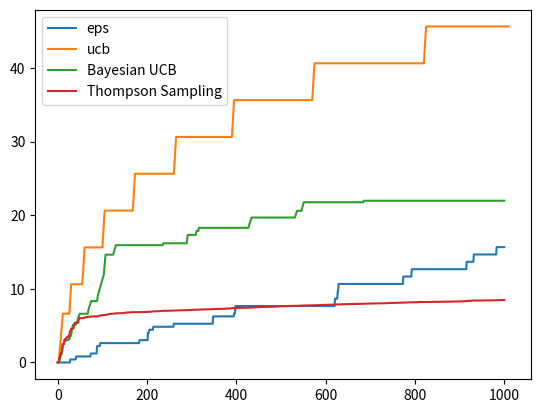

Source code (Python):
import numpy as np
from scipy.stats import beta


class Bandit(object):
    """
    Base Class for Multi-armed Bandits
    :param bandits: (int) Number of Bandits
    :param arms: (int) Number of arms in each bandit
    """

    def __init__(self, bandits=1, arms=1):
        self._nbandits = bandits
        self._narms = arms
        self._regret = 0.0
        self._regrets = [0.0]
        self._avg_reward = []
        self._counts = np.zeros((bandits, arms))

    def learn(self, n_timesteps=None):
        raise NotImplementedError

    @property
    def arms(self):
        return self._narms

    @property
    def nbandits(self):
        return self._nbandits

    @property
    def regrets(self):
        return self._regrets

    @property
    def regret(self):
        return self._regret

    @property
    def avg_reward(self):
        return self._avg_reward

    @property
    def counts(self):
        return self._counts

    def get_action(self):
        raise NotImplementedError

    def get_reward(self):
        raise NotImplementedError

    def update(self):
        raise NotImplementedError

    def step(self, t):
        bandit_rewards = []
        for bandit in range(self.nbandits):
            action = self.get_action(t, bandit)
            reward = self.get_reward(bandit, action)
            self.update(bandit, action, reward)
            bandit_rewards.append(reward)
        return bandit_rewards


class GaussianBandits(Bandit):
    """
    Multi-Armed Bandits with Stationary Rewards following a Gaussian
    distribution.
    :param bandits: (int) Number of Bandits
    :param arms: (int) Number of arms in each bandit
    """

    def __init__(self, bandits=1, arms=1):
        super(GaussianBandits, self).__init__(bandits, arms)
        self._rewards = np.random.normal(size=(bandits, arms))
        self._Q = np.zeros_like(self.rewards)
        self._counts = np.zeros_like(self.rewards)

    def learn(self, n_timesteps=None):
        raise NotImplementedError

    def update(self, bandit, action, reward):
        self._regret += max(self.Q[bandit]) - self.Q[bandit][action]
        self.regrets.append(self.regret)
        self.Q[bandit, action] += (reward - self.Q[bandit, action]) / (
            self.counts[bandit, action] + 1
        )
        self.counts[bandit, action] += 1

    @property
    def Q(self):
        return self._Q

    @property
    def rewards(self):
        return self._rewards

    @property
    def avg_reward(self):
        return self._avg_reward

    def step(self, t):
        bandit_rewards = []
        for bandit in range(self.nbandits):
            action = self.get_action(t, bandit)
            reward = self.get_reward(bandit, action)
            self.update(bandit, action, reward)
            bandit_rewards.append(reward)
        return bandit_rewards


class EpsGreedyGaussianBandit(GaussianBandits):
    """
    Multi-Armed Bandit Solver with EpsGreedy Action Selection Strategy. Refer
    2.3 of Reinforcement Learning: An Introduction. Each arm is modeled as a
    Gaussian distribution.
    :param bandits: (int) Number of Bandits
    :param arms: (int) Number of arms in each bandit
    :param eps: (float) Probability with which a random action is to be
    selected.
    """

    def __init__(self, bandits=1, arms=10, eps=0.05):
        super(EpsGreedyGaussianBandit, self).__init__(bandits, arms)
        self._eps = eps

    def learn(self, n_timesteps=1000):
        for i in range(n_timesteps):
            r_step = self.step(i)
            self.avg_reward.append(np.mean(r_step))

    def get_action(self, t, bandit):
        if np.random.random() < self.eps:
            action = np.random.randint(0, self.arms)
        else:
            action = np.argmax(self.Q[bandit])
        return action

    def get_reward(self, bandit, action):
        reward = np.random.normal(self.rewards[bandit, action])
        return reward

    @property
    def eps(self):
        return self._eps


class UCBGaussianBandit(GaussianBandits):
    """
    Multi-Armed Bandit Solver with Upper Confidence Bound Based Action
    Selection. Refer 2.7 of Reinforcement Learning: An Introduction
    :param bandits: (int) Number of Bandits
    :param arms: (int) Number of arms in each bandit
    """

    def __init__(self, bandits=1, arms=10):
        super(UCBGaussianBandit, self).__init__(bandits, arms)
        self._counts = np.zeros_like(self.rewards)

    def learn(self, n_timesteps=1000):
        self.initial_run()
        for i in range(n_timesteps):
            r = self.step(i)
            self.avg_reward.append(np.mean(r))

    def get_action(self, t, bandit):
        action = np.argmax(
            self.Q[bandit] + np.sqrt(2 * np.log(t) / self.counts[bandit])
        )
        return action

    def get_reward(self, bandit, action):
        reward = np.random.normal(self.rewards[bandit, action])
        return reward

    def initial_run(self):
        for bandit in range(self.nbandits):
            bandit_reward = []
            for arm in range(self.arms):
                reward = self.get_reward(bandit, arm)
                bandit_reward.append(reward)
                self.update(bandit, arm, reward)
            self.avg_reward.append(np.mean(bandit_reward))


class SoftmaxActionSelection(GaussianBandits):
    """
    Multi-Armed Bandit Softmax based Action Selection. Refer 2.8 of
    Reinforcement Learning: An Introduction
    :param bandits: (int) Number of Bandits
    :param arms: (int) Number of arms in each bandit
    :param temp: (float) Temperature value for Softmax.
    """

    def __init__(self, bandits=1, arms=10, temp=0.01):
        super(SoftmaxActionSelection, self).__init__(bandits, arms)
        self._temp = temp

    def softmax(self, x):
        exp = np.exp(x / self.temp)
        total = np.sum(exp)
        return exp / total

    @property
    def temp(self):
        return self._temp

    def learn(self, n_timesteps=1000):
        self.initial_run()
        for i in range(n_timesteps):
            r = self.step(i)
            self.avg_reward.append(np.mean(r))

    def step(self, i):
        R_step = []
        for bandit in range(self.nbandits):
            action = self.get_action(i, bandit)
            reward = self.get_reward(bandit, action)
            R_step.append(reward)
            self.update(bandit, action, reward)
        return R_step

    def get_action(self, t, bandit):
        probabilities = self.softmax(self.Q[bandit])
        action = np.random.choice(range(self.arms), p=probabilities)
        return action

    def get_reward(self, bandit, action):
        reward = np.random.normal(self.rewards[bandit, action])
        return reward

    def initial_run(self):
        for bandit in range(self.nbandits):
            bandit_reward = []
            for arm in range(self.arms):
                reward = self.get_reward(bandit, arm)
                bandit_reward.append(reward)
                self.update(bandit, arm, reward)
            self.avg_reward.append(np.mean(bandit_reward))


class BernoulliBandits(Bandit):
    """
    Multi-Armed Bandits with Bernoulli probabilities.
    :param bandits: (int) Number of Bandits
    :param arms: (int) Number of arms in each bandit
    """

    def __init__(self, bandits=1, arms=10):
        super(BernoulliBandits, self).__init__(bandits, arms)
        self._init_probabilities = np.random.random()
        self._Q = self._init_probabilities * np.ones_like(self.counts)
        self._regrets = [0]
        self._regret = 0
        self._avg_reward = []

    def get_reward(self, bandit, arm):
        if np.random.random() < self.Q[bandit, arm]:
            return 1
        else:
            return 0

    def update(self, bandit, action, reward):
        self._regret += max(self.Q[bandit]) - self.Q[bandit][action]
        self.regrets.append(self.regret)
        self.Q[bandit, action] += (
            1.0 / (self.counts[bandit, action] + 1) * (
                reward - self.Q[bandit, action])
        )
        self.counts[bandit, action] += 1

    @property
    def init_probabilities(self):
        return self._init_probabilities

    @property
    def Q(self):
        return self._Q

    def get_action(self):
        pass

    def step(self, t):
        bandit_rewards = []
        for bandit in range(self.nbandits):
            action = self.get_action(t, bandit)
            reward = self.get_reward(bandit, action)
            self.update(bandit, action, reward)
            bandit_rewards.append(reward)
        return bandit_rewards


class EpsGreedyBernoulliBandit(BernoulliBandits):
    """
    Multi-Armed Bandit Solver with EpsGreedy Action Selection Strategy. Refer
    2.3 of Reinforcement Learning: An Introduction. Each arm is modeled as a
    Bernoulli RV.
    :param bandits: (int) Number of Bandits
    :param arms: (int) Number of arms in each bandit
    :param eps: (float) Probability with which a random action is to be
    selected.
    """

    def __init__(self, bandits=1, arms=10, eps=0.01):
        super(EpsGreedyBernoulliBandit, self).__init__(bandits, arms)
        self._eps = eps

    def learn(self, n_timesteps=1000):
        for t in range(n_timesteps):
            Rt = self.step(t)
            self.avg_reward.append(Rt)

    def get_action(self, t, bandit):
        if np.random.random() > self.eps:
            action = np.argmax(self.Q[bandit])
        else:
            action = np.random.randint(0, self.arms)
        return action

    @property
    def eps(self):
        return self._eps


class UCBBernoulliBandit(BernoulliBandits):
    """
    Multi-Armed Bandit Solver with Upper Confidence Bound Based Action
    Selection. Refer 2.7 of Reinforcement Learning: An Introduction. Each Arm
    modeled as a Bernoulli RV.
    :param bandits: (int) Number of Bandits
    :param arms: (int) Number of arms in each bandit
    """

    def __init__(self, bandits=1, arms=10):
        super(UCBBernoulliBandit, self).__init__(bandits, arms)

    def learn(self, n_timesteps=1000):
        self.initial_run()
        for t in range(n_timesteps):
            Rt = self.step(t)
            self.avg_reward.append(Rt)

    def get_action(self, t, bandit):
        action = np.argmax(
            self.Q[bandit] + np.sqrt(2 * np.log(t) / self.counts[bandit])
        )
        return action

    def initial_run(self):
        for bandit in range(self.nbandits):
            bandit_reward = []
            for arm in range(self.arms):
                reward = self.get_reward(bandit, arm)
                bandit_reward.append(reward)
                self.update(bandit, arm, reward)
            self.avg_reward.append(np.mean(bandit_reward))


class BayesianUCBBernoulliBandit(BernoulliBandits):
    """
    Multi-Armed Bandit Solver with Bayesian UCB action selection. Refer 2.7 of
    Reinforcement Learning: An Introduction. Each arm modeled as a Bernoulli
    RV.
    :param bandits: (int) Number of Bandits
    :param arms: (int) Number of arms in each bandit
    :param alpha: (int) alpha value of Beta distribution
    :param beta: (int) beta value of Beta distribution
    """

    def __init__(self, bandits, arms, a=1, b=1, c=3):
        super(BayesianUCBBernoulliBandit, self).__init__(bandits, arms)
        self._c = c
        self._a = a * np.ones_like(self.counts)
        self._b = b * np.ones_like(self.counts)

    @property
    def Q(self):
        return self.a / (self.a + self.b)

    @property
    def a(self):
        return self._a

    @property
    def b(self):
        return self._b

    @property
    def c(self):
        return self._c

    def learn(self, n_timesteps=1000):
        for i in range(n_timesteps):
            r = self.step(i)
            self.avg_reward.append(np.mean(r))

    def get_action(self, t, bandit):
        return np.argmax(
            self.Q[bandit] + beta.std(self.a[bandit], self.b[bandit]) * self.c
        )

    def update(self, bandit, action, reward):
        self.a[bandit, action] += reward
        self.b[bandit, action] += 1 - reward
        self._regret += max(self.Q[bandit]) - self.Q[bandit][action]
        self.regrets.append(self.regret)
        self.counts[bandit, action] += 1


class ThompsonSampling(BernoulliBandits):
    """
    Multi-Armed Bandit Solver with Thompson Sampling or Probability Matching.
    :param bandits: (int) Number of Bandits
    :param arms: (int) Number of arms in each bandit
    :param alpha: (int) alpha value of Beta distribution
    :param beta: (int) beta value of Beta distribution
    """

    def __init__(self, bandits=1, arms=10, alpha=1, beta=1):
        super(ThompsonSampling, self).__init__(bandits, arms)
        self._a = alpha * np.ones_like(self.counts)
        self._b = beta * np.ones_like(self.counts)

    @property
    def Q(self):
        return self.a / (self.a + self.b)

    @property
    def a(self):
        return self._a

    @property
    def b(self):
        return self._b

    def learn(self, n_timesteps=1000):
        for i in range(n_timesteps):
            r = self.step(i)
            self.avg_reward.append(np.mean(r))

    def step(self, i):
        R_step = []
        for bandit in range(self.nbandits):
            sample = np.random.beta(self.a[bandit], self.b[bandit])
            action = self.get_action(sample)
            reward = self.get_reward(bandit, action)
            R_step.append(reward)
            self.update(bandit, action, reward)
        return R_step

    def get_action(self, sample):
        return np.argmax(sample)

    def update(self, bandit, action, reward):
        self.a[bandit, action] += reward
        self.b[bandit, action] += 1 - reward
        self._regret += max(self.Q[bandit]) - self.Q[bandit][action]
        self.regrets.append(self.regret)
        self.counts[bandit, action] += 1


if __name__ == "__main__":
    import matplotlib.pyplot as plt

    epsGreedyBandit = EpsGreedyGaussianBandit(1, 10, 0.05)
    epsGreedyBandit.learn(1000)

    ucbBandit = UCBGaussianBandit(1, 100)
    ucbBandit.learn(1000)

    softmaxBandit = SoftmaxActionSelection(1, 10)
    softmaxBandit.learn(1000)

    plt.plot(epsGreedyBandit.regrets, label="eps greedy")
    plt.plot(ucbBandit.regrets, label="ucb")
    plt.plot(softmaxBandit.regrets, label="softmax")
    plt.legend()
    plt.savefig("GaussianBanditsRegret.png")
    plt.cla()

    epsbernoulli = EpsGreedyBernoulliBandit(1, 10, 0.05)
    epsbernoulli.learn(1000)

    ucbbernoulli = UCBBernoulliBandit(1, 10)
    ucbbernoulli.learn(1000)

    thsampling = ThompsonSampling(1, 10)
    thsampling.learn(1000)

    bayesianbandit = BayesianUCBBernoulliBandit(1, 10)
    bayesianbandit.learn(1000)

    plt.plot(epsbernoulli.regrets, label="eps")
    plt.plot(ucbbernoulli.regrets, label="ucb")
    plt.plot(bayesianbandit.regrets, label="Bayesian UCB")
    plt.plot(thsampling.regrets, label="Thompson Sampling")
    plt.legend()
    plt.savefig("BernoulliBanditsRegret.png")
